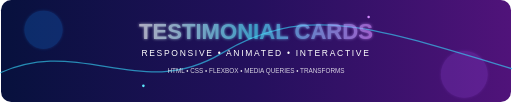
t = 0.00 s
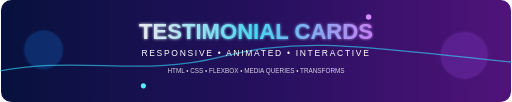
t = 1.13 s
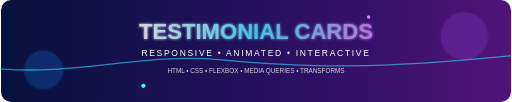
t = 2.25 s
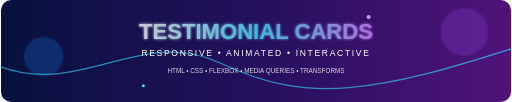
t = 3.50 s
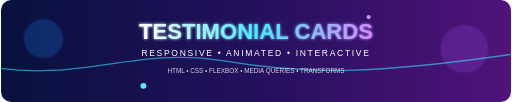
t = 4.50 s
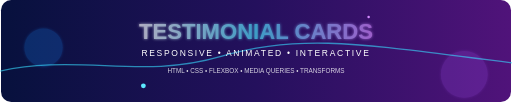
t = 6.00 s

The animated SVG that drew these frames (rendered in a browser with its animation timeline set to each time). Animation: 6 SMIL elements (animate=6); one cycle of 7.00 s, repeats indefinitely.

<svg xmlns="http://www.w3.org/2000/svg" width="1200" height="240" viewBox="0 0 1200 240">
<defs>
<linearGradient id="g"><stop stop-color="#07113d"/><stop offset=".5" stop-color="#24105d"/><stop offset="1" stop-color="#50137a"/></linearGradient>
<linearGradient id="t"><stop stop-color="#fff"/><stop offset=".5" stop-color="#4de8ff"/><stop offset="1" stop-color="#d38aff"/></linearGradient>
<filter id="glow"><feGaussianBlur stdDeviation="4" result="b"/><feMerge><feMergeNode in="b"/><feMergeNode in="SourceGraphic"/></feMerge></filter>
</defs>
<rect width="1200" height="240" rx="24" fill="url(#g)"/>
<circle cx="100" cy="70" r="45" fill="#168cff" opacity=".22" filter="url(#glow)">
<animate attributeName="cy" values="70;175;70" dur="5s" repeatCount="indefinite"/>
</circle>
<circle cx="1090" cy="175" r="55" fill="#a855f7" opacity=".2" filter="url(#glow)">
<animate attributeName="cy" values="175;55;175" dur="6s" repeatCount="indefinite"/>
</circle>
<path d="M-30 185 C180 70 320 245 520 125 S880 65 1230 170" fill="none" stroke="#38ddff" stroke-width="3" opacity=".6">
<animate attributeName="d" values="M-30 185 C180 70 320 245 520 125 S880 65 1230 170;M-30 145 C180 245 320 55 520 150 S880 220 1230 105;M-30 185 C180 70 320 245 520 125 S880 65 1230 170" dur="7s" repeatCount="indefinite"/>
</path>
<text x="600" y="92" text-anchor="middle" font-family="Arial" font-size="52" font-weight="700" fill="url(#t)" filter="url(#glow)">TESTIMONIAL CARDS
<animate attributeName="opacity" values=".65;1;.65" dur="3s" repeatCount="indefinite"/></text>
<text x="600" y="132" text-anchor="middle" font-family="Arial" font-size="20" letter-spacing="4" fill="white">RESPONSIVE • ANIMATED • INTERACTIVE</text>
<text x="600" y="172" text-anchor="middle" font-family="Arial" font-size="15" fill="white" opacity=".8">HTML • CSS • FLEXBOX • MEDIA QUERIES • TRANSFORMS</text>
<circle cx="335" cy="202" r="4" fill="#5deaff"><animate attributeName="r" values="3;7;3" dur="1.8s" repeatCount="indefinite"/></circle>
<circle cx="865" cy="40" r="4" fill="#d38aff"><animate attributeName="r" values="3;7;3" dur="2s" repeatCount="indefinite"/></circle>
</svg>
